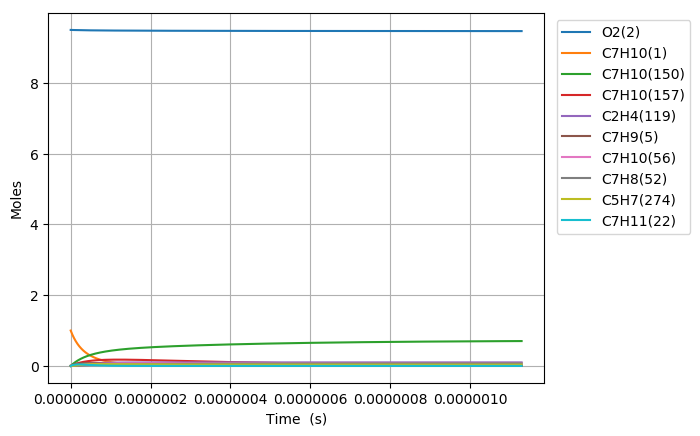

The table this chart was drawn from, first rows:
Time (s), Volume (m^3), N2, Ar, He, Ne, C7H10(1), O2(2), C7H10(21), C7H9(5), C7H11(22), S(68), C7H9O2(58), C7H10(18), C7H10(157), C7H9O2(57), S(82), S(87), C7H8(52), C7H10(150), C7H10(56), S(211), S(207), C7H8(271)
0.0, 0.2524, 76.95, 0.0, 0.0, 0.0, 1.0, 9.5, 0.0, 0.0, 0.0, 0.0, 0.0, 0.0, 0.0, 0.0, 0.0, 0.0, 0.0, 0.0, 0.0, 0.0, 0.0, 0.0
3.1563079786383917e-23, 0.2524, 76.95, 0.0, 0.0, 0.0, 1, 9.5, 1.6278188526160918e-17, 1.9567946028691636e-16, 1.9567873943525163e-16, 2.70201099836674e-29, 2.7020192787284642e-29, 5.3446646320058543e-16, 1.4107320978394323e-26, 1.4927785430440651e-29, 7.3543909026901965e-43, 2.1109970450652025e-47, 6.4019913663370042e-33, 2.7260398905062489e-26, 1.8197812199428499e-31, 8.126104594020481e-43, 2.8162289437293249e-47, 2.0842564480811359e-49
8.837662340187497e-23, 0.2524, 76.95, 0.0, 0.0, 0.0, 1, 9.5, 4.5578927873250519e-17, 5.4790248880322882e-16, 5.4790047041861525e-16, 1.6320146430100372e-28, 1.6320186684663092e-28, 1.4965060968207896e-15, 8.5208218702809737e-26, 9.0163823995111098e-29, 8.7311073135744359e-42, 2.50619082084356e-46, 3.8668027852678986e-32, 1.6465280937364623e-25, 1.0991478568452516e-30, 9.6472326634620499e-42, 3.343426972520184e-46, 2.474429255161465e-48
2.0200371063285708e-22, 0.2524, 76.95, 0.0, 0.0, 0.0, 1, 9.5, 1.0418040656742948e-16, 1.2523485458353051e-15, 1.2523439323849841e-15, 7.8574479831983638e-28, 7.8574574242745209e-28, 3.4205853634977993e-15, 4.1024089395132762e-25, 4.3410000024595692e-28, 8.5721987817553027e-41, 2.4605996389202692e-45, 1.8616990893313178e-31, 7.927323999652488e-25, 5.2919237875903548e-30, 9.4715435162403387e-41, 3.2825963654375579e-45, 2.4294093158819404e-47
4.292578850948213e-22, 0.2524, 76.95, 0.0, 0.0, 0.0, 1, 9.5, 2.2138336395578649e-16, 2.6612406598972636e-15, 2.6612308563162897e-15, 3.4315539678719044e-27, 3.4315493578110041e-27, 7.2687438945982189e-15, 1.7916297632188259e-24, 1.895828748929637e-27, 7.5819164128027711e-40, 2.1763751482540214e-44, 8.1305290352533218e-31, 3.4620706589385922e-24, 2.3111221493238515e-29, 8.377176412864943e-40, 2.9034191999431681e-44, 2.1487850277107187e-46
8.837662340187496e-22, 0.2524, 76.95, 0.0, 0.0, 0.0, 1, 9.5, 4.5578927873249684e-16, 5.4790248880124045e-15, 5.479004704173172e-15, 1.4326062312855752e-26, 1.4325970080898479e-26, 1.496506094778467e-14, 7.4797015734093906e-24, 7.9147118285926997e-27, 6.3728955378224832e-39, 1.8293754927811781e-43, 3.3943358224366679e-30, 1.4453463481425037e-23, 9.6484800281048771e-29, 7.0410226846455233e-39, 2.4404985948403274e-43, 1.8061832897984806e-45
1.7927829318666067e-21, 0.2524, 76.95, 0.0, 0.0, 0.0, 1, 9.5, 9.2460110828590295e-16, 1.1114593344207578e-14, 1.111455239986402e-14, 5.8526639024919073e-26, 5.8525665786945736e-26, 3.0357695018100011e-14, 3.0557021453002521e-23, 3.2334180297643601e-26, 5.2246190647448398e-38, 1.4998329711814224e-42, 1.3866969379181113e-29, 5.9047114291590524e-23, 3.9417189136178172e-28, 5.7718378902803397e-38, 2.0008678903596019e-42, 1.4808181859699841e-44
3.610816327562321e-21, 0.2524, 76.95, 0.0, 0.0, 0.0, 1, 9.5, 1.8622247673926562e-15, 2.2385730256457499e-14, 2.2385647791154046e-14, 2.3657403252604256e-25, 2.3656527667731668e-25, 6.1142963014500458e-14, 1.2351636602975472e-22, 1.3069992631898041e-25, 4.230601637041441e-37, 1.214603792519403e-41, 5.6052507368469384e-29, 2.3867787614896049e-22, 1.5933058075361535e-27, 4.6728597564733482e-37, 1.6203541973352544e-41, 1.1992049597948281e-43
7.246883118953749e-21, 0.2524, 76.95, 0.0, 0.0, 0.0, 1, 9.5, 3.7374720856059288e-15, 4.4928004080395652e-14, 4.4927838573367414e-14, 9.512537797451918e-25, 9.5117979770629703e-25, 1.2271349843038042e-13, 4.9665387269926631e-22, 5.2553865344928283e-25, 3.4044637037531063e-36, 9.7761886808534535e-41, 2.2538466685114164e-28, 9.5971323742200532e-22, 6.4066125758761633e-27, 3.7589941202072955e-36, 1.3042012267404522e-40, 9.6522448010395665e-43
1.4519016701736603e-20, 0.2524, 76.95, 0.0, 0.0, 0.0, 1, 9.5, 7.4879667220315329e-15, 9.0012551726025472e-14, 9.0012220136327475e-14, 3.8149531143224307e-24, 3.8143454366314822e-24, 2.4585456695445688e-13, 1.9918041420682656e-21, 2.1076450380979391e-24, 2.7307569192816867e-35, 7.8447760226972281e-40, 9.0389331984005377e-28, 3.8488792830825095e-21, 2.5693381856038467e-26, 3.0129433702626642e-35, 1.0465380665949361e-39, 7.745318575488178e-42
2.9063283867302316e-20, 0.2524, 76.95, 0.0, 0.0, 0.0, 1, 9.5, 1.4988955994878983e-14, 1.8018164700830072e-13, 1.8018098325638076e-13, 1.5279711138203392e-23, 1.527478676790294e-23, 4.921366947718765e-13, 7.9776055926537605e-21, 8.4415734492481292e-24, 2.1861506964349491e-34, 6.2853672225931767e-39, 3.6202879619695916e-27, 1.541559244991075e-20, 1.0290754338643052e-25, 2.4085704607558097e-34, 8.3850192441425241e-39, 6.2056800901574242e-41
5.815181819843373e-20, 0.2524, 76.95, 0.0, 0.0, 0.0, 1, 9.5, 2.9990934540558841e-14, 3.6051983753692684e-13, 3.6051850947302031e-13, 6.1158664558238923e-23, 6.1119026438814669e-23, 9.8470091348379114e-13, 3.1931211243035673e-20, 3.3788292201371746e-23, 1.7474097656079543e-33, 5.0321156558263434e-38, 1.449058659129468e-26, 6.1702541349993153e-20, 4.118983582966031e-25, 1.9196501579601369e-33, 6.7130809486262954e-38, 4.968317390773999e-40
1.1632888686069658e-19, 0.2524, 76.95, 0.0, 0.0, 0.0, 1, 9.5, 5.9994891631858414e-14, 7.2119621845058559e-13, 7.2119356181243047e-13, 2.4471432051437306e-22, 2.443963875084387e-22, 1.969829203215988e-12, 1.2776642635521389e-19, 1.3519717232430421e-22, 1.3939344067257306e-32, 4.0272220052404184e-37, 5.7981221233875257e-26, 2.4689051553104379e-19, 1.6481299552676265e-24, 1.5226047878163251e-32, 5.3724523462266626e-37, 3.9761638848730457e-39
2.326830241852223e-19, 0.2524, 76.95, 0.0, 0.0, 0.0, 1, 9.5, 1.2000280581421693e-13, 1.4425489797043653e-12, 1.442543666115776e-12, 9.790166259070838e-22, 9.7647217115398777e-22, 3.9400851919143819e-12, 5.1114881434184545e-19, 5.4087666224158732e-22, 1.1081863738230932e-31, 3.222389648389235e-36, 2.3196264008398073e-25, 9.877226583382455e-19, 6.593593015840251e-24, 1.1969512299808468e-31, 4.2986938786976875e-36, 3.181535224886745e-38
4.653912988342736e-19, 0.2524, 76.95, 0.0, 0.0, 0.0, 1, 9.5, 2.4001863417797157e-13, 2.8852544999244174e-12, 2.8852438732205687e-12, 3.9163851867506478e-21, 3.8960626033401129e-21, 7.8805948062514082e-12, 2.0447609614979725e-18, 2.1636822343585048e-21, 8.7536725226161066e-31, 2.5781567564998009e-35, 9.2792607627602259e-25, 3.9512108331070972e-18, 2.6376518587776281e-23, 9.2515175430428282e-31, 3.4391468130348852e-35, 2.5454698509238461e-37
9.308078481323762e-19, 0.2524, 76.95, 0.0, 0.0, 0.0, 1, 9.5, 4.8005029090163115e-13, 5.7706655312671762e-12, 5.770644281422556e-12, 1.5666177917865921e-20, 1.5504316958868986e-20, 1.5761604582720302e-11, 8.1793710616249789e-18, 8.6550771368296833e-21, 6.8295018963660483e-30, 2.0626237358959839e-34, 3.7118553444564716e-24, 1.5805475630280465e-17, 1.0551036740968172e-22, 6.9297323489965713e-30, 2.7512323621149785e-34, 2.0364725517380918e-36
1.8616409467285815e-18, 0.2524, 76.95, 0.0, 0.0, 0.0, 1, 9.5, 9.6011360433355146e-13, 1.1541487557977227e-11, 1.1541445073796145e-11, 6.2665984292898287e-20, 6.1383223118442592e-20, 3.1523586327108541e-11, 3.2718105054015384e-17, 3.4620981091985161e-20, 5.2048398535378863e-29, 1.6501388186411499e-33, 1.4847723478204811e-23, 6.322310214372059e-17, 4.2205005477594024e-22, 4.9138736531258345e-29, 2.2006930774723482e-33, 1.6292167066651193e-35
3.723307143920992e-18, 0.2524, 76.95, 0.0, 0.0, 0.0, 1, 9.5, 1.9202402311357968e-12, 2.3083131470690135e-11, 2.3083046562421799e-11, 2.5066646851529269e-19, 2.4059613861337251e-19, 6.3047398583854916e-11, 1.3087339276173631e-16, 1.3848507859176442e-19, 3.8020577099612952e-28, 1.3201277817542825e-32, 5.9391498242224379e-23, 2.5289428788190282e-16, 1.6882173806559964e-21, 3.1976115943447207e-28, 1.7600235113382983e-32, 1.3033888248553678e-34
7.446639538305813e-18, 0.2524, 76.95, 0.0, 0.0, 0.0, 1, 9.5, 3.8404934844939076e-12, 4.6166418757104508e-11, 4.6166249155187096e-11, 1.0026708256531926e-18, 9.2502635298982386e-19, 1.2609441818656292e-10, 5.2349336355807117e-16, 5.5394109635372075e-19, 2.5884265096874122e-27, 1.0561101878793574e-31, 2.3756720251309585e-22, 1.0115767505872065e-15, 6.7529037776811303e-21, 1.8563568381489483e-27, 1.4071450072242954e-31, 1.0427172324441738e-33
1.1169971932690634e-17, 0.2524, 76.95, 0.0, 0.0, 0.0, 1, 9.5, 5.7607467376056398e-12, 6.9249705526703388e-11, 6.9249451363466463e-11, 2.1306784744568559e-18, 1.9132663338948577e-18, 1.8914083289581315e-10, 1.1124208462783813e-15, 1.1771236016214743e-18, 6.7807464221513738e-27, 3.0198267741238032e-31, 5.0483106226547639e-22, 2.1495956650094325e-15, 1.4349941863016861e-20, 4.5082592236152594e-27, 4.0221133850366619e-31, 2.9815241056829784e-33
1.4893304327075455e-17, 0.2524, 76.95, 0.0, 0.0, 0.0, 1, 9.5, 7.6809999904709893e-12, 9.2332991800171712e-11, 9.2332653187260009e-11, 3.6346893180203657e-18, 3.1846324899990116e-18, 2.5218664272892365e-10, 1.8976539575196715e-15, 2.0080312593956456e-18, 1.3267951374534991e-26, 6.3697095836437657e-31, 8.6118307815203138e-22, 3.666947391740765e-15, 2.4479331581978001e-20, 8.3329013315625006e-27, 8.4810402096239532e-31, 6.2889030966255959e-33
2.23399691158451e-17, 0.2524, 76.95, 0.0, 0.0, 0.0, 1, 9.5, 1.1521506495623449e-11, 1.3849956324144639e-10, 1.3849905593248274e-10, 7.5251671823610415e-18, 6.3331226608647789e-18, 3.7827684284156444e-10, 3.9288316292472311e-15, 4.1573606495956678e-18, 3.2270321444526031e-26, 1.7397753773723509e-30, 1.7829715599525161e-21, 7.5919104420514476e-15, 5.0681385100405539e-20, 1.8808125687212397e-26, 2.3151784380110953e-30, 1.7176959405107706e-32
2.978663390461474e-17, 0.2524, 76.95, 0.0, 0.0, 0.0, 1, 9.5, 1.5362012999869885e-11, 1.8466613301043768e-10, 1.8466545726381476e-10, 1.2798342094063101e-17, 1.0370614193856026e-17, 5.0436481875264025e-10, 6.6818794659876623e-15, 7.0705584250863736e-18, 6.1209951797688618e-26, 3.6402091301732078e-30, 3.0323689705542957e-21, 1.2911785303511438e-14, 8.6195798331320157e-20, 3.374841220982532e-26, 4.8417956742469187e-30, 3.5939962448540383e-32
3.7233298693384384e-17, 0.2524, 76.95, 0.0, 0.0, 0.0, 1, 9.5, 1.9202519503145573e-11, 2.3083270109697051e-10, 2.3083185708026451e-10, 1.9552977481577751e-17, 1.525134243699323e-17, 6.3045041170616847e-10, 1.0208347034626061e-14, 1.0802177694150733e-17, 1.0150027813561764e-25, 6.6268888779312682e-30, 4.6327759504928984e-21, 1.9726184210010709e-14, 1.316877395035785e-19, 5.3508435457178548e-26, 8.8099876865753531e-30, 6.542735050843497e-32
5.2126628270923674e-17, 0.2524, 76.95, 0.0, 0.0, 0.0, 1, 9.5, 2.6883532506723746e-11, 3.231658327111065e-10, 3.2316465207336567e-10, 3.7599682043999815e-17, 2.7001408606703512e-17, 8.8261429983888118e-10, 1.9630037800719173e-14, 2.0772028768517873e-17, 2.1869329453193076e-25, 1.7497085496921051e-29, 8.9086670096841361e-21, 3.7932266643686705e-14, 2.532309340296883e-19, 1.0782086975190822e-25, 2.3229899639580476e-29, 1.7274758072839371e-31
6.701995784846296e-17, 0.2524, 76.95, 0.0, 0.0, 0.0, 1, 9.5, 3.4564545506359214e-11, 4.1549895868585638e-10, 4.1549744091373703e-10, 6.1663373065948384e-17, 4.0982470949227707e-17, 1.1347685112581189e-09, 3.2192806033350539e-14, 3.4065788730676345e-17, 3.8483618103329106e-25, 3.6276077373022953e-29, 1.4610193990272809e-20, 6.2208036218237051e-14, 4.1529815372791655e-19, 1.8174497507287071e-25, 4.8103284894843709e-29, 3.5814907689109014e-31
9.680661700354154e-17, 0.2524, 76.95, 0.0, 0.0, 0.0, 1, 9.5, 4.992657149380371e-11, 6.0016519617216994e-10, 6.0016300013891583e-10, 1.278391460213871e-16, 7.3184489490510739e-17, 1.6390479137089044e-09, 6.6739629115114583e-14, 7.0623193864191123e-17, 8.6540790193020651e-25, 1.0900057920613487e-28, 3.0289554679123405e-20, 1.2896487684033747e-13, 8.6098757351146448e-19, 3.8841425804405965e-25, 1.4412646778158039e-28, 1.0761346835810352e-30
1.5637993531369867e-16, 0.2524, 76.95, 0.0, 0.0, 0.0, 1, 9.5, 8.0650623421387329e-11, 9.694976210292732e-10, 9.6949404476780053e-10, 3.3238348698072787e-16, 1.4681402785263234e-16, 2.6474906741887713e-09, 1.735141351878372e-13, 1.8361440659448553e-16, 2.4199385288615342e-24, 4.6864099457049625e-28, 7.8753368740378802e-20, 3.3529148081641506e-13, 2.2385824765378433e-18, 1.0370113602213128e-24, 6.1576547220378831e-28, 4.6266500729985827e-30
2.75526571934013e-16, 0.2524, 76.95, 0.0, 0.0, 0.0, 1, 9.5, 1.4209872708733497e-10, 1.7081622943082977e-09, 1.7081558387437783e-09, 1.0302393126167505e-15, 3.0697239711771934e-16, 4.6639123109436696e-09, 5.3775309102668108e-13, 5.6907828226559647e-16, 7.9025965215405576e-24, 2.6391115685275888e-27, 2.4410079609552708e-19, 1.0391316535610519e-12, 6.9386200662630261e-18, 3.2750948301966027e-24, 3.4223452434772755e-27, 2.6053217880640705e-29
3.9467320855432727e-16, 0.2524, 76.95, 0.0, 0.0, 0.0, 1, 9.5, 2.0354683050099029e-10, 2.446826743518717e-09, 2.4468172390129942e-09, 2.1131157156271479e-15, 4.7318132191192755e-16, 6.6797158084181001e-09, 1.1028699589439866e-12, 1.1671542998471107e-15, 1.654985596848055e-23, 7.5181708247946607e-27, 5.0067458174271108e-19, 2.1311399288628948e-12, 1.4231786646835709e-17, 6.7675216025806008e-24, 9.6581733246541494e-27, 7.4216022273152101e-29
5.138198451746415e-16, 0.2524, 76.95, 0.0, 0.0, 0.0, 1, 9.5, 2.6499493366235408e-10, 3.1854909748828272e-09, 3.1854782455787894e-09, 3.5810093771113912e-15, 6.3926022662089352e-16, 8.694901682777229e-09, 1.8688059868941953e-12, 1.9778007569719134e-15, 2.8361659548822006e-23, 1.6187214701179568e-26, 8.4847463724885736e-19, 3.6112027767749791e-12, 2.4118079410307025e-17, 1.15140457045251e-23, 2.0612449679713318e-26, 1.5978637890888534e-28
6.329664817949558e-16, 0.2524, 76.95, 0.0, 0.0, 0.0, 1, 9.5, 3.26443036571427e-10, 3.9241549891696902e-09, 3.9241388584443995e-09, 5.4339170806889157e-15, 8.0448304590817469e-16, 1.070947045971814e-08, 2.8355005997890687e-12, 3.0009746714771707e-15, 4.3337981834324008e-23, 2.9764296880425613e-26, 1.2875009217345508e-18, 5.4792031445824869e-12, 3.6597496907021134e-17, 1.7514413568379461e-23, 3.7574023827523463e-26, 2.9379559445542037e-28
8.712597550355845e-16, 0.2524, 76.95, 0.0, 0.0, 0.0, 1, 9.5, 4.4933924163270238e-10, 5.4014823649134739e-09, 5.4014589030867251e-09, 1.0294763008133955e-14, 1.1341178345689703e-15, 1.4736758627587457e-08, 5.3709414117048978e-12, 5.6847457243346028e-15, 8.2784090861298838e-23, 7.5789204020275034e-26, 2.4392321018214558e-18, 1.0378583265852585e-11, 6.933570288571336e-17, 3.3275741660088844e-23, 9.4054679256047776e-26, 7.4803285900723767e-28
1.109553028276213e-15, 0.2524, 76.95, 0.0, 0.0, 0.0, 1, 9.5, 5.7223544568482123e-10, 6.878808869973449e-09, 6.8787773729652206e-09, 1.6695628383906198e-14, 1.4632066293541071e-15, 1.876158439354136e-08, 8.7087077608547554e-12, 9.2181232484032913e-15, 1.3488797722714622e-22, 1.5456343225398234e-25, 3.9558679561485205e-18, 1.6828343806969096e-11, 1.1244639756272363e-16, 5.4049475138839876e-23, 1.8867600245915289e-25, 1.525402719866662e-27
1.3478463015168415e-15, 0.2524, 76.95, 0.0, 0.0, 0.0, 1, 9.5, 6.9513164872778853e-10, 8.3561345038211099e-09, 8.3560942681063714e-09, 2.4636486850954802e-14, 1.7926402608282375e-15, 2.2783951935481092e-08, 1.2848290226279502e-11, 1.3600745036994786e-14, 1.9964942804540592e-22, 2.7553405059401471e-25, 5.8374083304329316e-18, 2.482750038468335e-11, 1.6592957410637124e-16, 7.983347712221157e-23, 3.3085509836573057e-25, 2.719051780350234e-27
1.824432847998099e-15, 0.2524, 76.95, 0.0, 0.0, 0.0, 1, 9.5, 9.4092405178628779e-10, 1.1310783160397304e-08, 1.1310723334279325e-08, 4.5138080896807845e-14, 2.4514329978574584e-15, 3.0821327555211062e-08, 2.3530927811324582e-11, 2.4912313094255134e-14, 3.671441709488691e-22, 6.8086219112122683e-25, 1.0695202145027822e-17, 4.5470183902474406e-11, 3.0401334907040357e-16, 1.4642397794216538e-22, 7.8889160299438066e-25, 6.717739574583115e-27
2.2322906614502696e-15, 0.2524, 76.95, 0.0, 0.0, 0.0, 1, 9.5, 1.1512706326688583e-09, 1.3839338010879315e-08, 1.3839259180852148e-08, 6.757442444018616e-14, 3.0153025488420999e-15, 3.7691856737189322e-08, 3.5215308411842385e-11, 3.7286877264045804e-14, 5.5068710249419303e-22, 1.2464102073387575e-24, 1.6011507916419143e-17, 6.8048593869289039e-11, 4.5513038711183911e-16, 2.1930659797090032e-22, 1.4023907899017404e-24, 1.229589906277923e-26
2.6401484749024404e-15, 0.2524, 76.95, 0.0, 0.0, 0.0, 1, 9.5, 1.3616172105951826e-09, 1.6367890315007182e-08, 1.6367790414579122e-08, 9.4521832208229917e-14, 3.5791455913634433e-15, 4.4555235200529806e-08, 4.9241847863005575e-11, 5.2144478383168372e-14, 7.7130752155957741e-22, 2.0617900965137338e-24, 2.2396800919308338e-17, 9.5152893967027229e-11, 6.3663356148070642e-16, 3.0683833876833205e-22, 2.2542275641815884e-24, 2.0336666078534253e-26
3.048006288354611e-15, 0.2524, 76.95, 0.0, 0.0, 0.0, 1, 9.5, 1.5719637855652833e-09, 1.8896440074559699e-08, 1.8896317035587657e-08, 1.2598017742494755e-13, 4.1429257059305076e-15, 5.1411479722065154e-08, 6.5608112958781263e-11, 6.948337464770588e-14, 1.0290043847864814e-21, 3.1726493607409083e-24, 2.985108049882352e-17, 1.2677838237341082e-10, 8.4852284130586201e-16, 4.0900892424168974e-22, 3.3727242437988713e-24, 3.1289159515773573e-26
3.455864101806782e-15, 0.2524, 76.95, 0.0, 0.0, 0.0, 1, 9.5, 1.7823103575791844e-09, 2.1424987291212267e-08, 2.1424839044005204e-08, 1.6194933328836266e-13, 4.7067090135326238e-15, 5.8260606289722671e-08, 8.431167571501493e-11, 8.9301825100620762e-14, 1.3237766505320609e-21, 4.6246737871136159e-24, 3.8374346004083264e-17, 1.6292036735690062e-10, 1.0907981957348579e-15, 5.2580808330811601e-22, 4.7825964339530732e-24, 4.5602603863864546e-26
3.863721915258952e-15, 0.2524, 76.95, 0.0, 0.0, 0.0, 1, 9.5, 1.9926569266369097e-09, 2.3953531966689629e-08, 2.3953356439959289e-08, 2.024291729113212e-13, 5.2705122542789962e-15, 6.5102630193328989e-08, 1.0535011187001201e-10, 1.1159808881977898e-13, 1.6556232764541254e-21, 6.4636071900362449e-24, 4.7966596786810222e-17, 2.0357416437926291e-10, 1.3634595939037641e-15, 6.5722554508934807e-22, 6.5055104130754038e-24, 6.3726530436859787e-26
4.679437542163294e-15, 0.2524, 76.95, 0.0, 0.0, 0.0, 1, 9.5, 2.4133500558839274e-09, 2.9010613701152622e-08, 2.9010377394987263e-08, 2.9692039581667177e-13, 6.3981060493154455e-15, 7.8765428273909116e-08, 1.5442192913408307e-10, 1.6361709694440363e-13, 2.4305354351130049e-21, 1.1485328792828724e-23, 7.0358051603257292e-17, 2.9839849852262349e-10, 1.9999403980457622e-15, 9.638743202562191e-22, 1.0965480445222584e-23, 1.1320423692663151e-25
5.413581606377201e-15, 0.2524, 76.95, 0.0, 0.0, 0.0, 1, 9.5, 2.7919738620963607e-09, 3.3561978588887698e-08, 3.3561680481167134e-08, 3.9738776157495031e-13, 7.4129230000977722e-15, 9.1037796546195682e-08, 2.0654760329907906e-10, 2.1889087937969189e-13, 3.2547402220633735e-21, 1.7787697639173915e-23, 9.4166284133155573e-17, 3.9912397852455852e-10, 2.6766930819149594e-15, 1.2897498859195082e-21, 1.6218365846883853e-23, 1.7527722218525419e-25
6.147725670591108e-15, 0.2524, 76.95, 0.0, 0.0, 0.0, 1, 9.5, 3.170597658731151e-09, 3.8113335270318848e-08, 3.8112968624949374e-08, 5.1246776867289031e-13, 8.4277397421920614e-15, 1.032873631430027e-07, 2.6620077220726011e-10, 2.8216574663364988e-13, 4.1990497097136231e-21, 2.6056560944636211e-23, 1.2143801898923663e-16, 5.1439527569348056e-10, 3.4518960680060837e-15, 1.6628292830812613e-21, 2.2717491281171856e-23, 2.5669009840491736e-25
6.881869734805015e-15, 0.2524, 76.95, 0.0, 0.0, 0.0, 1, 9.5, 3.5492214457884384e-09, 4.2664683755548002e-08, 4.2664241827077848e-08, 6.4215967696042449e-13, 9.4425699489856163e-15, 1.1551419811363723e-07, 3.3336745999035685e-10, 3.534315864270235e-13, 5.2634578141801057e-21, 3.6559745045377399e-23, 1.5217325246946169e-16, 6.4418538367221541e-10, 4.3255491769029703e-15, 2.0830528525407797e-21, 3.0518972385230925e-23, 3.6006538027530845e-25
7.616013799018922e-15, 0.2524, 76.95, 0.0, 0.0, 0.0, 1, 9.5, 3.9278452232683581e-09, 4.721602405469821e-08, 4.7215500088296319e-08, 7.8646274639995269e-13, 1.0457392606224065e-14, 1.2771836785788324e-07, 4.0803373197025163e-10, 4.3267829997627572e-13, 6.4479584537106699e-21, 4.9565317370626972e-23, 1.8637198088656638e-16, 7.8846737569858366e-10, 5.2976522294278731e-15, 2.5503610147168697e-21, 3.9668649412937545e-23, 4.8802529969322497e-25
8.35015786323283e-15, 0.2524, 76.95, 0.0, 0.0, 0.0, 1, 9.5, 4.3064689911710501e-09, 5.1767356177847568e-08, 5.1766743409348534e-08, 9.4537623693285319e-13, 1.147221972958097e-14, 1.398999352991794e-07, 4.9018569200165008e-10, 5.1989580045241502e-13, 7.7525455436510619e-21, 6.5341639447100327e-23, 2.2403420056654654e-16, 9.4721439947045245e-10, 6.3682050465962485e-15, 3.0646942605547033e-21, 5.0202406904921257e-23, 6.431922717836412e-25
9.084301927446737e-15, 0.2524, 76.95, 0.0, 0.0, 0.0, 1, 9.5, 4.6850927494966491e-09, 5.6318680135098744e-08, 5.6317971790978308e-08, 1.1188994084553197e-12, 1.2487026931003454e-14, 1.5205896011969085e-07, 5.7980948140311343e-10, 6.1507401283978849e-13, 9.177213004342112e-21, 8.4157379131946463e-23, 2.6515990784744986e-16, 1.1203996750800461e-09, 7.5372074496069719e-15, 3.6259931506999282e-21, 6.2147081232098658e-23, 8.2818897853919255e-25
9.818445991660645e-15, 0.2524, 76.95, 0.0, 0.0, 0.0, 1, 9.5, 5.0637164982452899e-09, 6.0869995936488173e-08, 6.0869185233929387e-08, 1.307031520903073e-12, 1.3501843203423215e-14, 1.6419549933140689e-07, 6.7689127790298149e-10, 7.1820287497615894e-13, 1.072195474880364e-20, 1.062814777581253e-22, 3.0974909907737493e-16, 1.3079964929769377e-09, 8.8046592598703995e-15, 4.2341983216229895e-21, 7.5523175883110671e-23, 1.0456380728694482e-24
1.0552590055874553e-14, 0.2524, 76.95, 0.0, 0.0, 0.0, 1, 9.5, 5.4423402374171115e-09, 6.5421303592086421e-08, 6.5420383738945481e-08, 1.5097718343038884e-12, 1.4516650014154851e-14, 1.7630960779839478e-07, 7.814172940434161e-10, 8.2927233807745537e-13, 1.2386764700047809e-20, 1.3198312716423489e-22, 3.5780177061273049e-16, 1.509978210883952e-09, 1.0170560299026545e-14, 4.8892504887287502e-21, 9.034712715210801e-23, 1.2981619956861708e-24
1.1555780879690403e-14, 0.2524, 76.95, 0.0, 0.0, 0.0, 1, 9.5, 5.9597207734227932e-09, 7.1640546712350877e-08, 7.1639466708633819e-08, 1.8104299541015546e-12, 1.5903368351098001e-14, 1.9282708408106629e-07, 9.362610372265663e-10, 9.9386687618542969e-13, 1.4855812232397941e-20, 1.733772101668306e-22, 4.2906461412878539e-16, 1.8091918081032323e-09, 1.2196211430837101e-14, 5.8600020536786613e-21, 1.1296738772320233e-22, 1.7046994889402362e-24
1.2558971703506253e-14, 0.2524, 76.95, 0.0, 0.0, 0.0, 1, 9.5, 6.4771012915466731e-09, 7.7859774666560519e-08, 7.7858521788617074e-08, 2.1383620964266123e-12, 1.729014533031099e-14, 2.0930290521828016e-07, 1.1049443862340303e-09, 1.1732442638867166e-12, 1.7549031285736695e-20, 2.2264304690946172e-22, 5.0679465573235968e-16, 2.1351484833956937e-09, 1.44056919666923e-14, 6.917967684837513e-21, 1.3833908531010703e-22, 2.188318583748291e-24
1.3562162527322103e-14, 0.2524, 76.95, 0.0, 0.0, 0.0, 1, 9.5, 6.9944817917891002e-09, 8.4078987480390369e-08, 8.4077548980792335e-08, 2.4935663734503282e-12, 1.8676840790065777e-14, 2.257371964154132e-07, 1.2874324468077176e-09, 1.3673789746090974e-12, 2.0466406386787011e-20, 2.8046996914060855e-22, 5.9099188618650678e-16, 2.4877808086353554e-09, 1.6799001453380654e-14, 8.0629967836651679e-21, 1.6647789715098139e-22, 2.7557106992623705e-24
1.456535335113795e-14, 0.2524, 76.95, 0.0, 0.0, 0.0, 1, 9.5, 7.5118622741504144e-09, 9.0298185179384004e-08, 9.02965482870566e-08, 2.8760408975659916e-12, 2.0063400450074147e-14, 2.4213007889757485e-07, 1.4836904296826736e-09, 1.5762455272343078e-12, 2.3607922036794348e-20, 3.4754821509363891e-22, 6.8165629627311451e-16, 2.8670215585813346e-09, 1.9376139438451686e-14, 9.2949390197583334e-21, 1.9739442209936153e-22, 3.4135668595403096e-24
1.55685441749538e-14, 0.2524, 76.95, 0.0, 0.0, 0.0, 1, 9.5, 8.0292427386309624e-09, 9.6517367788630023e-08, 9.6515519709306771e-08, 3.2857837811658531e-12, 2.1450182931112925e-14, 2.5848167039676235e-07, 1.6936836438833789e-09, 1.7998184828137139e-12, 2.6973562600871546e-20, 4.2456900211518128e-22, 7.7878787679118586e-16, 3.2728036979237895e-09, 2.2137105470145567e-14, 1.0613644311376054e-20, 2.3109428303094045e-22, 4.1685784753143812e-24
1.6571734998769647e-14, 0.2524, 76.95, 0.0, 0.0, 0.0, 1, 9.5, 8.5466231852310866e-09, 1.027365353335678e-07, 1.0273446324943943e-07, 3.7227931369783979e-12, 2.283714917981349e-14, 2.747920860228911e-07, 1.9173774992726819e-09, 2.0380724491705037e-12, 3.0563312587000958e-20, 5.1222440556788073e-22, 8.8238661855627779e-16, 3.7050603862091135e-09, 2.5081899097497535e-14, 1.2018962852850794e-20, 2.6758125501900948e-22, 5.0274361627618493e-24
1.7574925822585496e-14, 0.2524, 76.95, 0.0, 0.0, 0.0, 1, 9.5, 9.0640036139511294e-09, 1.0895568784030256e-07, 1.089533789093512e-07, 4.1870670776284211e-12, 2.4223553799928476e-14, 2.9106143841201725e-07, 2.1547374972284627e-09, 2.2909820746480875e-12, 3.4377156755349613e-20, 6.1120750802254735e-22, 9.9245251239850982e-16, 4.1637249598239097e-09, 2.8210519870197698e-14, 1.3510745077804043e-20, 3.0685603700688276e-22, 5.996831284694504e-24
1.8578116646401344e-14, 0.2524, 76.95, 0.0, 0.0, 0.0, 1, 9.5, 9.5813840247914317e-09, 1.151748253337241e-07, 1.1517226669093828e-07, 4.678603716180734e-12, 2.5609818723871472e-14, 3.0728983843480101e-07, 2.405729237995322e-09, 2.5585220556829552e-12, 3.8415079417111201e-20, 7.2221220851937983e-22, 1.1089855491639423e-15, 4.6487309462008647e-09, 3.1522967338763426e-14, 1.5088841703155234e-20, 3.4891874338988348e-22, 7.083454045544572e-24
1.9581307470217192e-14, 0.2524, 76.95, 0.0, 0.0, 0.0, 1, 9.5, 1.0098764417752334e-08, 1.2139394783772302e-07, 1.2139112659609712e-07, 5.1974011654125166e-12, 2.6997327166980024e-14, 3.2347739509932431e-07, 2.6703184069468347e-09, 2.8406671265710557e-12, 4.2677064512040355e-20, 8.4593347207528797e-22, 1.231985719711008e-15, 5.1600120372725682e-09, 3.5019241054308734e-14, 1.6753103668846679e-20, 3.9376712009337025e-22, 8.2939960405570591e-24
2.058449829403304e-14, 0.2524, 76.95, 0.0, 0.0, 0.0, 1, 9.5, 1.0616144792834174e-08, 1.2761305537905768e-07, 1.2760995862672349e-07, 5.7434575387580428e-12, 2.838454359636025e-14, 3.3962421624669788e-07, 2.9484707896047688e-09, 3.1373920726069998e-12, 4.716309722541067e-20, 9.8306699954967854e-22, 1.3614530149150191e-15, 5.6975021184937891e-09, 3.8699340568834018e-14, 1.8503382216897445e-20, 4.4139918312804317e-22, 9.6351469457199659e-24
... 988 more rows
